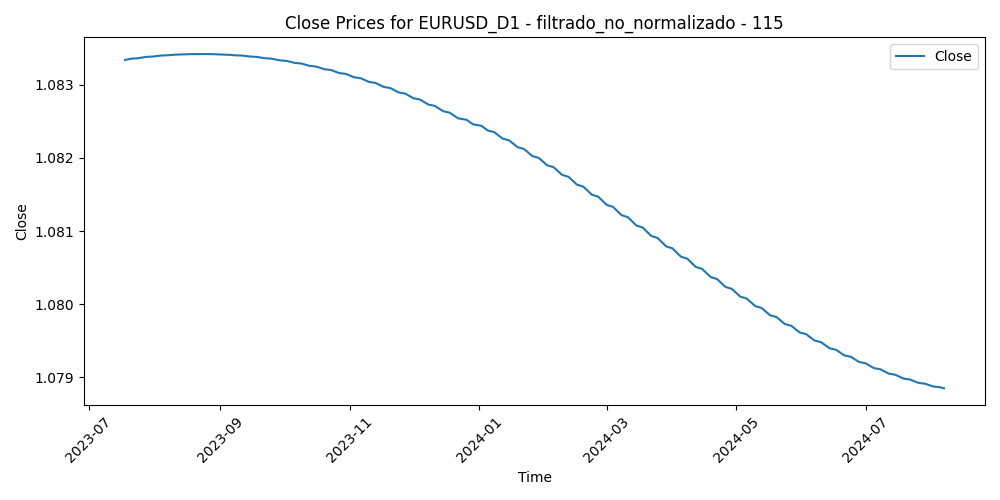

The file beside this chart, header and first rows:
Time, Close, Volume, diferencia_media_115
2023-07-18, 1.083, 59813, -0.03876
2023-07-19, 1.083, 58959, -0.03581
2023-07-20, 1.083, 55572, -0.02817
2023-07-21, 1.083, 51160, -0.02736
2023-07-24, 1.083, 56031, -0.021
2023-07-25, 1.083, 48107, -0.0198
2023-07-26, 1.083, 59833, -0.02248
2023-07-27, 1.083, 72036, -0.01132
2023-07-28, 1.083, 74603, -0.01497
2023-07-31, 1.083, 57798, -0.01277
2023-08-01, 1.083, 52987, -0.0112
2023-08-02, 1.083, 66419, -0.006339
2023-08-03, 1.083, 65285, -0.007111
2023-08-04, 1.083, 62219, -0.01278
2023-08-07, 1.083, 46390, -0.01176
2023-08-08, 1.083, 53771, -0.006753
2023-08-09, 1.083, 48720, -0.008218
2023-08-10, 1.083, 58911, -0.008594
2023-08-11, 1.083, 51851, -0.004903
2023-08-14, 1.083, 57335, -0.000708
2023-08-15, 1.083, 62905, -0.0002288
2023-08-16, 1.083, 61212, 0.002613
2023-08-17, 1.083, 60788, 0.003536
2023-08-18, 1.083, 54949, 0.004125
2023-08-21, 1.083, 51179, 0.001597
2023-08-22, 1.083, 50465, 0.006655
2023-08-23, 1.083, 55173, 0.005136
2023-08-24, 1.083, 51888, 0.01062
2023-08-25, 1.083, 56797, 0.01237
2023-08-28, 1.083, 44835, 0.009942
2023-08-29, 1.083, 53548, 0.004047
2023-08-30, 1.083, 55379, -0.0003034
2023-08-31, 1.083, 52289, 0.007646
2023-09-01, 1.083, 54514, 0.01469
2023-09-04, 1.083, 28647, 0.01239
2023-09-05, 1.083, 49660, 0.01973
2023-09-06, 1.083, 51297, 0.01923
2023-09-07, 1.083, 45189, 0.02206
2023-09-08, 1.083, 46031, 0.02147
2023-09-11, 1.083, 50718, 0.01638
2023-09-12, 1.083, 43844, 0.01573
2023-09-13, 1.083, 52675, 0.01812
2023-09-14, 1.083, 55918, 0.02639
2023-09-15, 1.083, 48063, 0.0245
2023-09-18, 1.083, 38563, 0.02124
2023-09-19, 1.083, 40400, 0.02233
2023-09-20, 1.083, 49535, 0.02392
2023-09-21, 1.083, 54344, 0.02352
2023-09-22, 1.083, 48527, 0.02475
2023-09-25, 1.083, 44348, 0.02983
2023-09-26, 1.083, 45644, 0.03151
2023-09-27, 1.083, 55844, 0.03799
2023-09-28, 1.083, 55929, 0.03134
2023-09-29, 1.083, 54700, 0.03027
2023-10-02, 1.083, 50921, 0.03934
2023-10-03, 1.083, 57593, 0.04003
2023-10-04, 1.083, 56660, 0.0358
2023-10-05, 1.083, 54474, 0.03068
2023-10-06, 1.083, 60395, 0.02695
2023-10-09, 1.083, 52212, 0.02839
... 215 more rows
